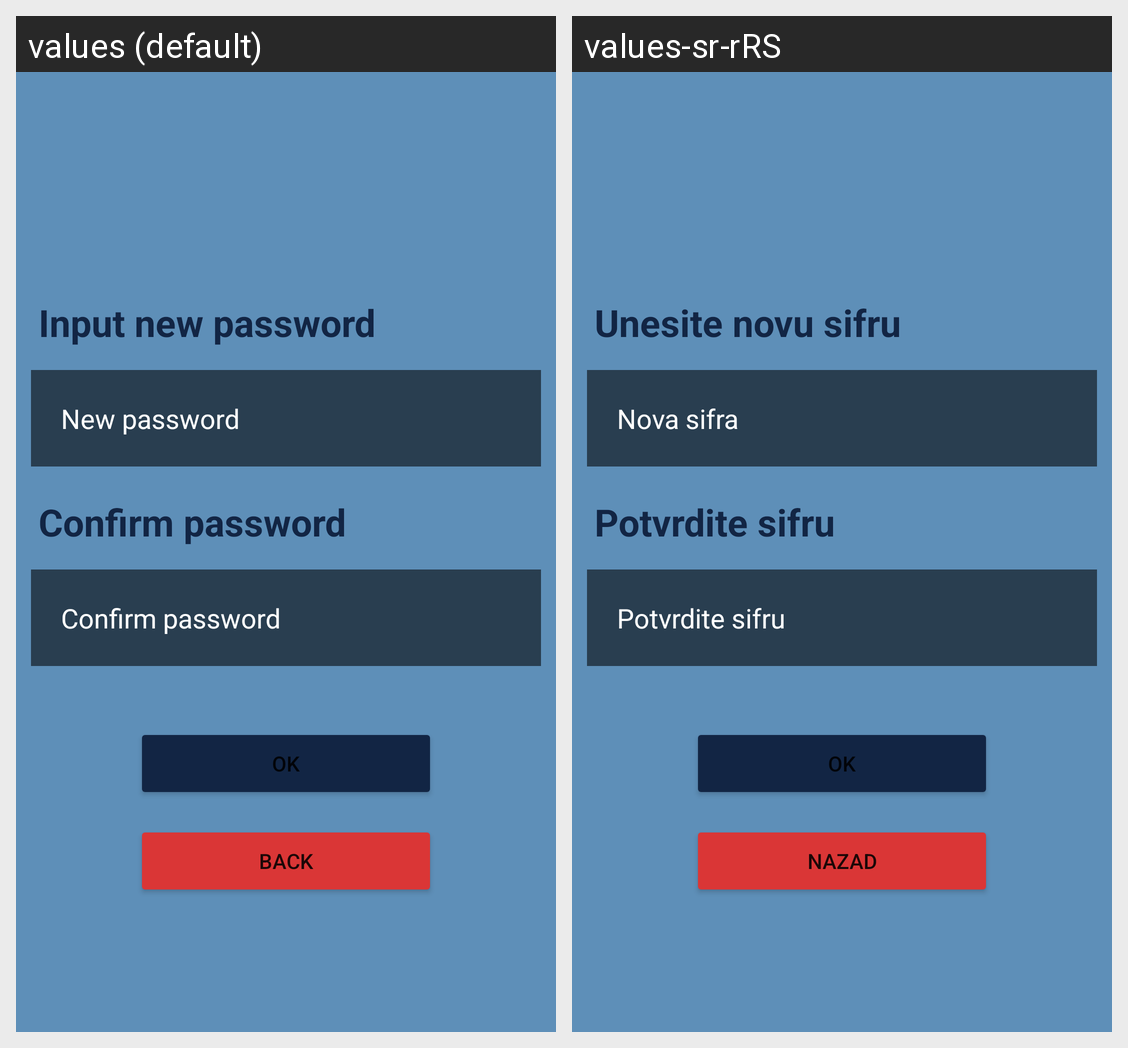

Translations of the strings shown on this Android screen, per locale in the grid:
Android screen res/layout/fragment_change_password.xml rendered under 2 locales, left to right: values (default), values-sr-rRS. Device: Nexus 5 (rendered at 1080×1920; each locale shown at half size, 540×960, under a caption strip naming it); theme Theme.RAFDnevnjak.
Strings drawn on this screen, with the default value and each locale's value (text and hints the layout hard-codes, and strings that could not be matched under every locale, appear in the picture but are not listed):

input_new_password
  values: Input new password
  values-sr-rRS: Unesite novu sifru

new_password
  values: New password
  values-sr-rRS: Nova sifra

confirm_password
  values: Confirm password
  values-sr-rRS: Potvrdite sifru

ok
  values: OK
  values-sr-rRS: OK  [not translated; the default value is used]

back
  values: Back
  values-sr-rRS: Nazad
